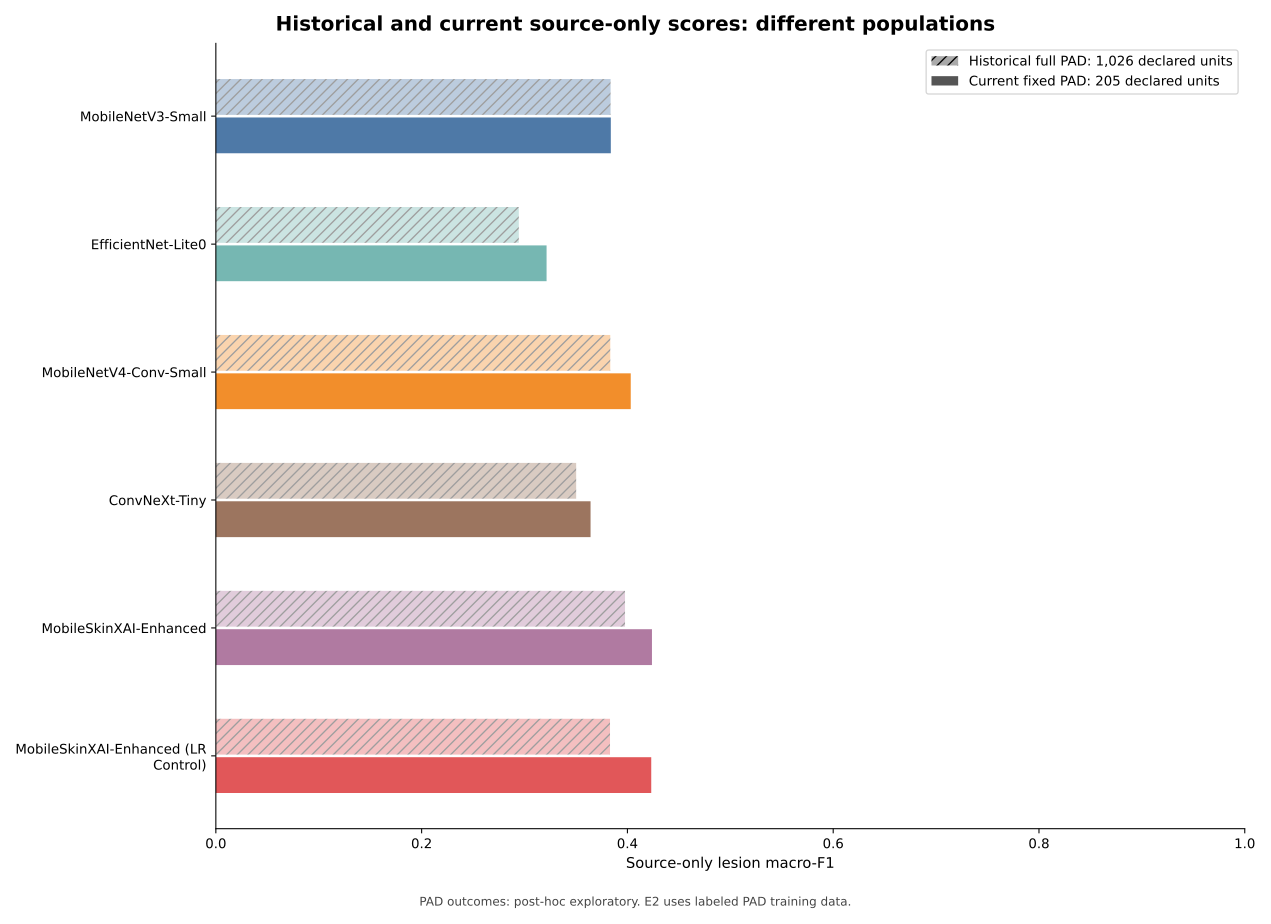

Source data for this figure (header and first rows):
Model, Evaluation population, Macro-F1
MobileNetV3-Small, Historical full PAD: 1,026 declared unit…, 0.3836
EfficientNet-Lite0, Historical full PAD: 1,026 declared unit…, 0.2945
MobileNetV4-Conv-Small, Historical full PAD: 1,026 declared unit…, 0.3833
ConvNeXt-Tiny, Historical full PAD: 1,026 declared unit…, 0.3502
MobileSkinXAI-Enhanced, Historical full PAD: 1,026 declared unit…, 0.3977
MobileSkinXAI-Enhanced (LR Control), Historical full PAD: 1,026 declared unit…, 0.3831
MobileNetV3-Small, Current fixed PAD: 205 declared units, 0.3839
EfficientNet-Lite0, Current fixed PAD: 205 declared units, 0.3214
MobileNetV4-Conv-Small, Current fixed PAD: 205 declared units, 0.4032
ConvNeXt-Tiny, Current fixed PAD: 205 declared units, 0.3642
MobileSkinXAI-Enhanced, Current fixed PAD: 205 declared units, 0.4239
MobileSkinXAI-Enhanced (LR Control), Current fixed PAD: 205 declared units, 0.4232
